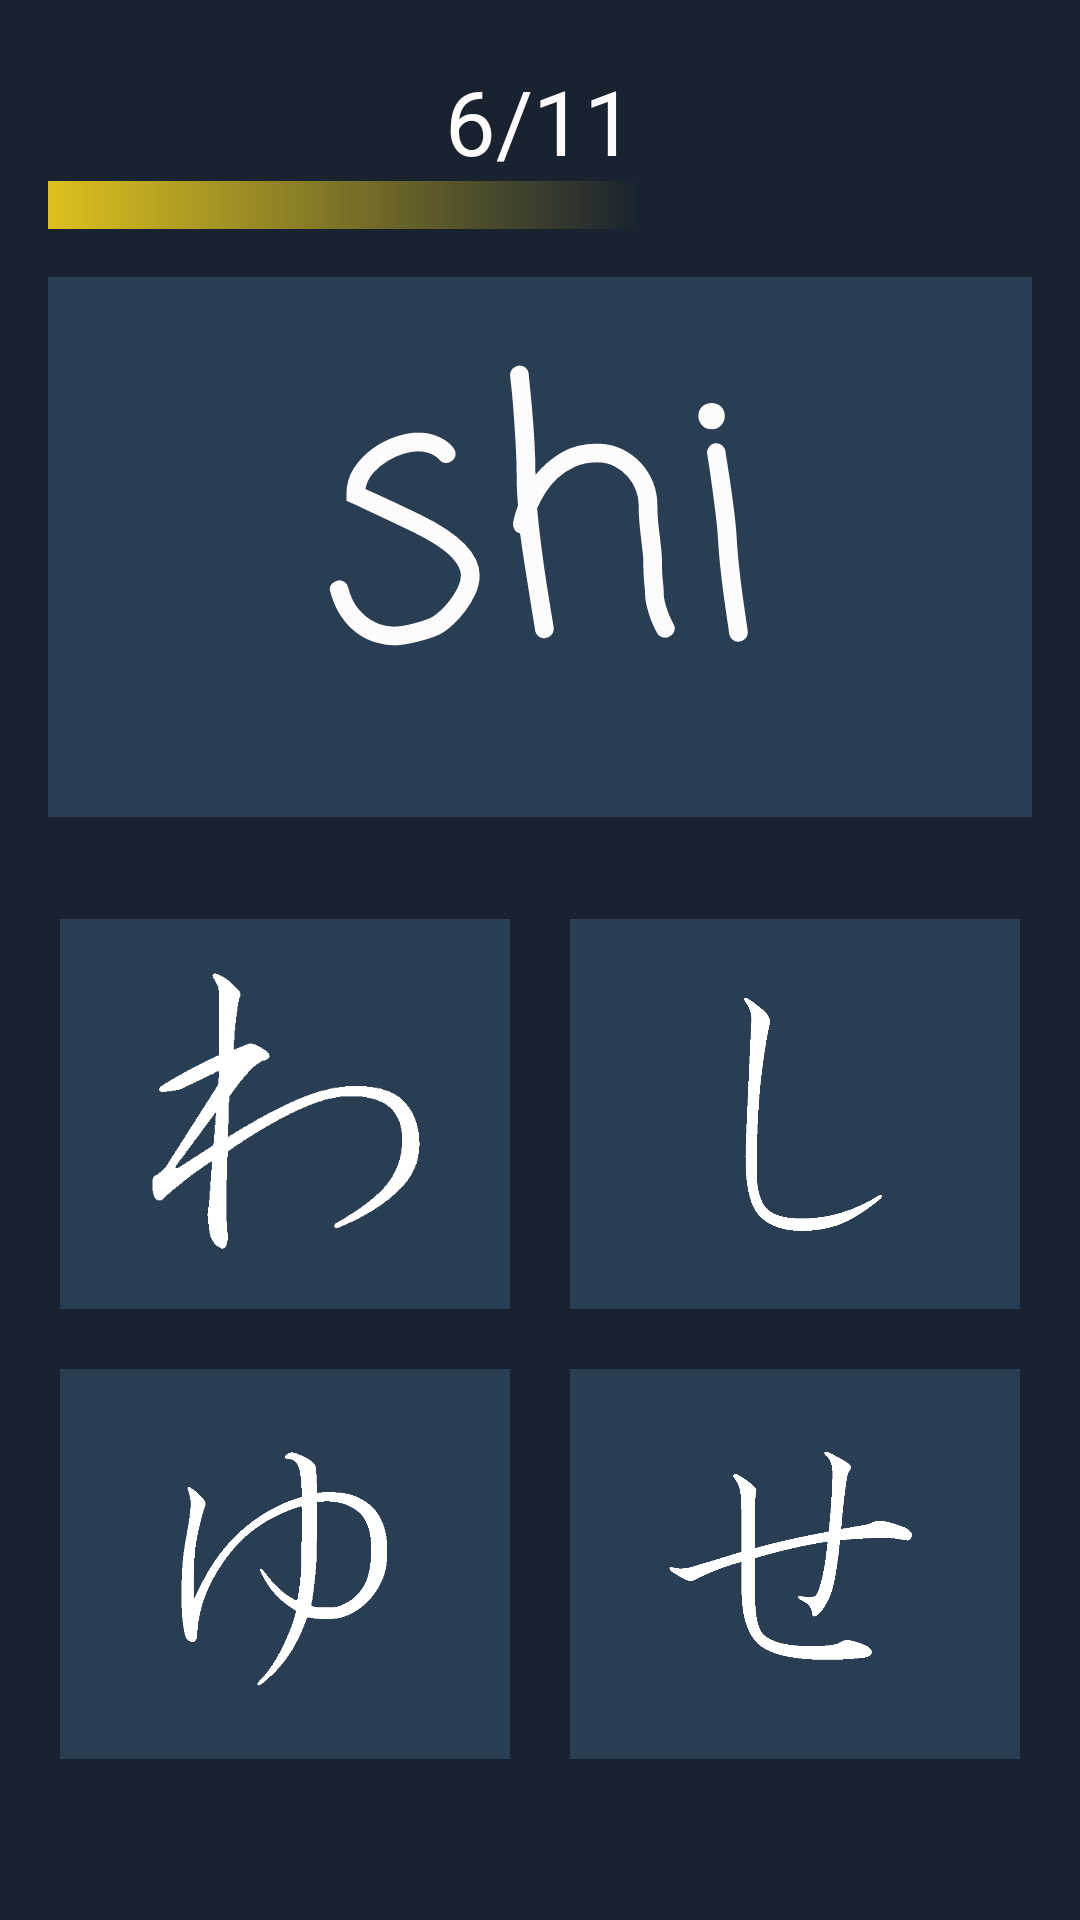

Write the Android layout XML for this screen, with the resource values it uses.
<!-- AndroidManifest.xml: application theme AppTheme -->
<!-- res/layout/activity_next5.xml -->
<?xml version="1.0" encoding="utf-8"?>
<LinearLayout xmlns:android="http://schemas.android.com/apk/res/android"
    xmlns:tools="http://schemas.android.com/tools"
    android:layout_width="match_parent"
    android:layout_height="match_parent"
    xmlns:app="http://schemas.android.com/apk/res-auto"
    android:orientation="vertical"
    android:background="@color/colorPrimaryDark">

    <TextView
        android:id="@+id/txtScore"
        android:layout_width="match_parent"
        android:layout_height="wrap_content"
        android:text="6/11"
        android:textSize="30dp"
        android:textColor="@color/colorAccent"
        android:textAlignment="center"
        android:layout_marginTop="20dp"/>


    <ProgressBar
        android:id="@+id/progressBar"
        android:layout_width="fill_parent"
        android:layout_height="wrap_content"
        android:max="100"
        android:progress="60"
        android:layout_marginLeft="16dp"
        android:layout_marginRight="16dp"
        style="@style/Widget.AppCompat.ProgressBar.Horizontal"
        android:progressDrawable="@drawable/custom_progress"/>


    <TextView
        android:layout_width="match_parent"
        android:layout_height="180dp"
        android:layout_margin="16dp"
        android:text="shi"
        android:textStyle="normal"
        android:fontFamily="casual"
        android:textAlignment="center"
        android:textSize="114dp"
        android:textColor="@color/colorAccent"
        android:background="@color/na"/>

    <LinearLayout
        android:layout_width="match_parent"
        android:layout_height="wrap_content"
        android:layout_marginTop="18dp"
        android:orientation="horizontal">


        <ImageView
            android:id="@+id/imgNa"
            android:layout_width="150dp"
            android:layout_height="130dp"
            android:layout_marginLeft="20dp"
            android:layout_marginRight="20dp"
            android:src="@drawable/wa"
            android:background="@color/na"
            android:padding="14dp"
            android:scaleType="centerCrop"/>



        <ImageView
            android:id="@+id/imgShi"
            android:layout_width="150dp"
            android:layout_height="130dp"
            android:layout_marginRight="5dp"
            android:background="@color/na"
            android:src="@drawable/si"
            android:padding="14dp"/>


    </LinearLayout>


    <LinearLayout
        android:layout_width="match_parent"
        android:layout_height="wrap_content"
        android:layout_marginTop="20dp"
        android:layout_marginBottom="40dp"
        android:orientation="horizontal"
        android:layout_weight="2.03">

        <ImageView
            android:id="@+id/imgYu"
            android:layout_width="150dp"
            android:layout_height="130dp"
            android:layout_marginLeft="20dp"
            android:layout_marginRight="20dp"
            android:src="@drawable/yu"
            android:background="@color/na"
            android:padding="14dp"/>

        <ImageView
            android:id="@+id/imgWa"
            android:layout_width="150dp"
            android:layout_height="130dp"
            android:layout_marginRight="5dp"
            android:src="@drawable/sse"
            android:background="@color/na"
            android:padding="14dp"/>

    </LinearLayout>
</LinearLayout>
<!-- resources referenced by this layout -->
<resources>
  <color name="colorAccent">#FDFBFB</color>
  <color name="colorPrimaryDark">#192330</color>
  <color name="na">#2A3E53</color>
  <!-- drawable custom_progress (drawable) -->
  <?xml version="1.0" encoding="utf-8"?>
  <layer-list xmlns:android="http://schemas.android.com/apk/res/android" >
  
      <item>
          <shape>
              <gradient
                  android:endColor="@color/colorPrimaryDark"
                  android:startColor="#dec11e"
                  android:useLevel="true" />
  
          </shape>
      </item>
  
  
  </layer-list>
  <!-- drawable si: png bitmap (drawable-v24, 5666 bytes) -->
  <!-- drawable sse: png bitmap (drawable-v24, 8114 bytes) -->
  <!-- drawable wa: png bitmap (drawable-v24, 4773 bytes) -->
  <!-- drawable yu: png bitmap (drawable-v24, 7172 bytes) -->
  <style name="AppTheme" parent="Theme.AppCompat.Light.DarkActionBar">
          
          <item name="colorPrimary">@color/colorPrimary</item>
          <item name="colorPrimaryDark">@color/colorPrimaryDark</item>
          <item name="colorAccent">@color/colorAccent</item>
      </style>
  <color name="colorPrimary">#233345</color>
</resources>
